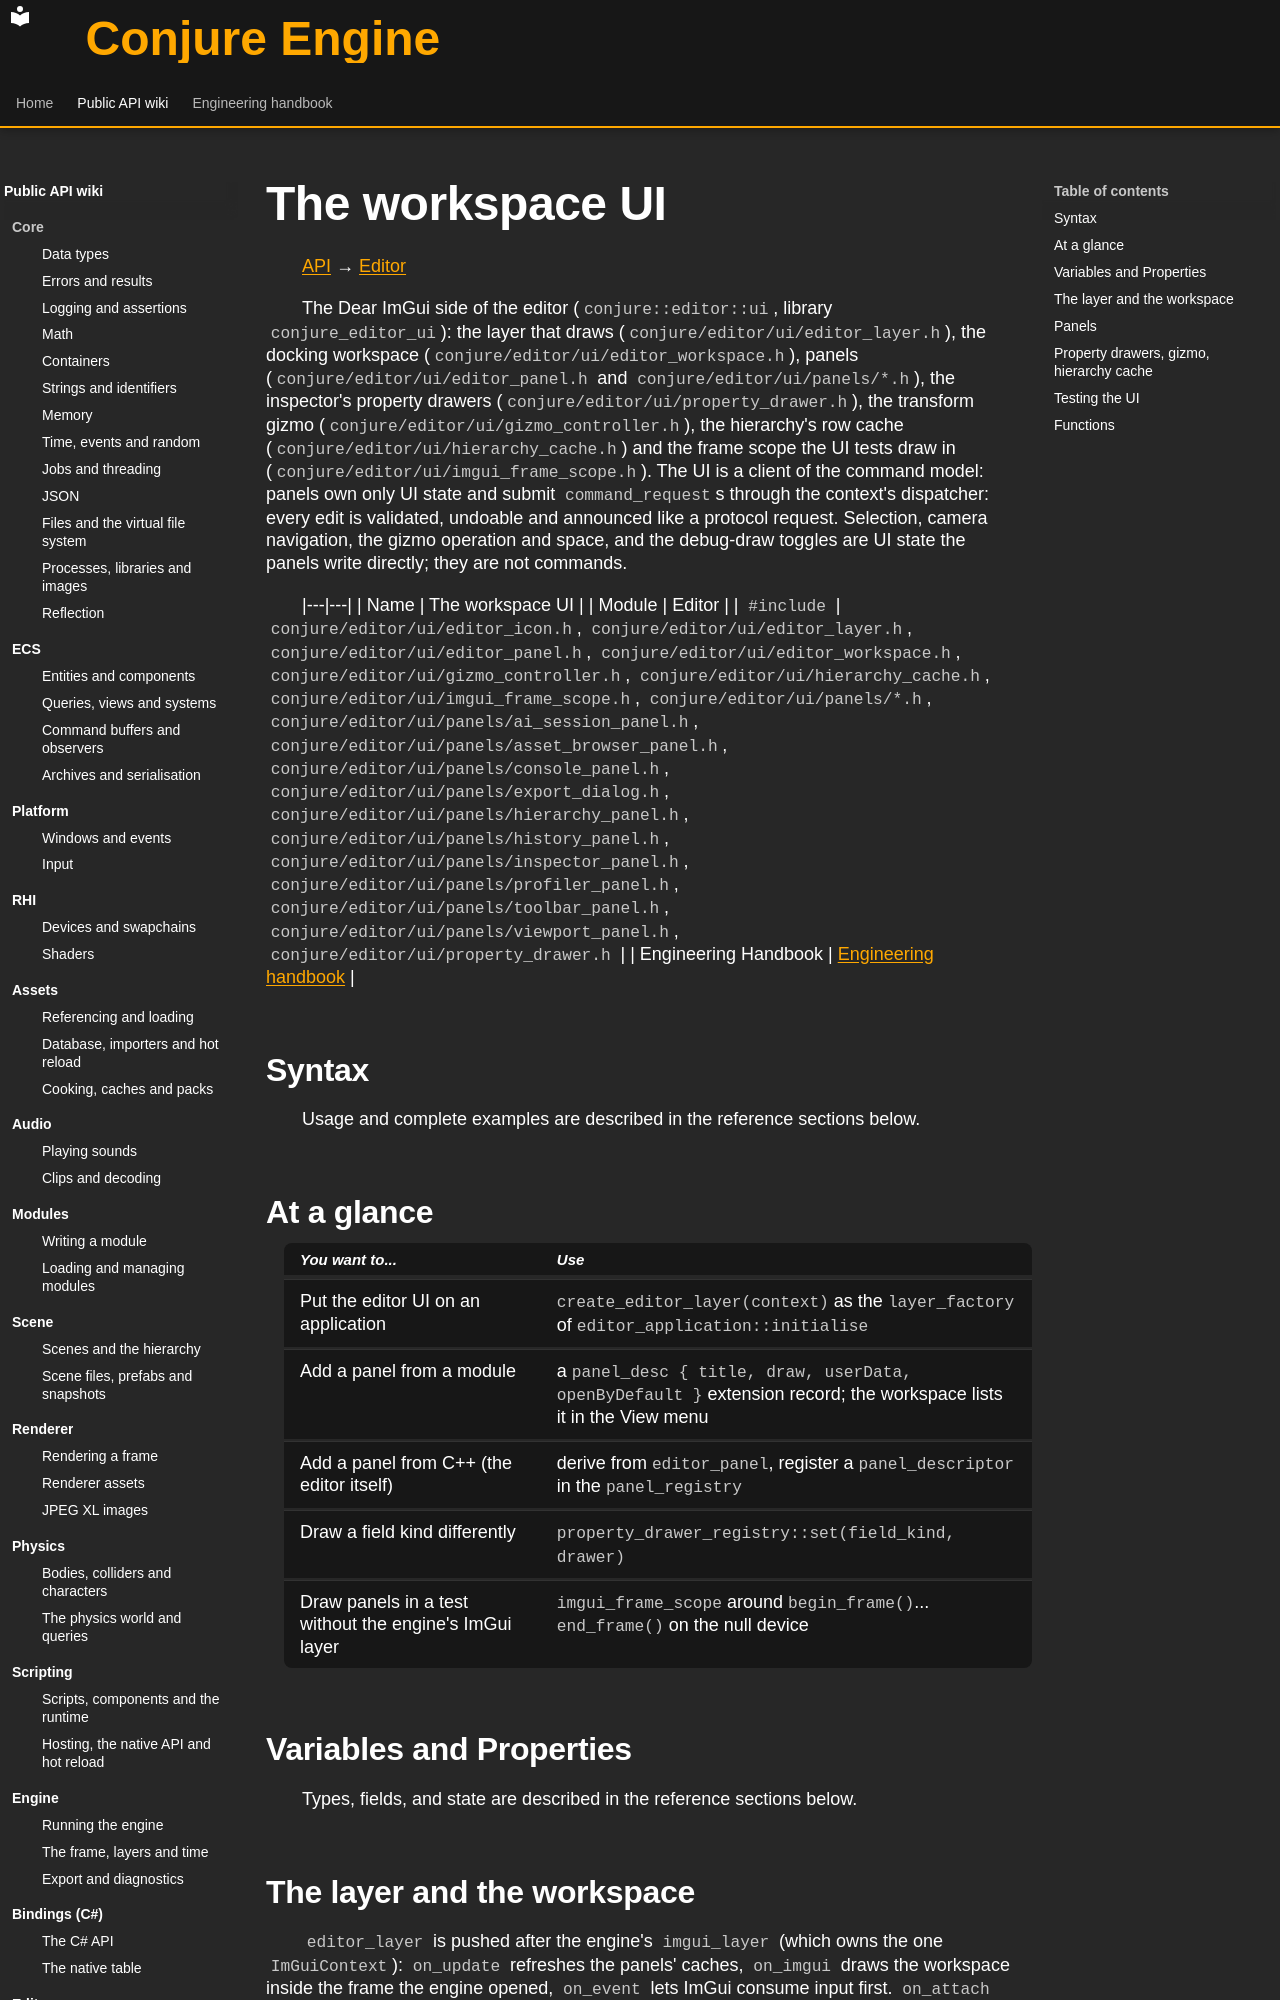

repository: Dozer90/Conjure-Engine · page: api/editor/workspace-ui.html · generator: mkdocs

# The workspace UI
<!-- doc-template:wiki -->
[API](../index.md) → [Editor](index.md)

<!-- doc-content:purpose:start -->
The Dear ImGui side of the editor (`conjure::editor::ui`, library `conjure_editor_ui`): the layer that draws
(`conjure/editor/ui/editor_layer.h`), the docking workspace (`conjure/editor/ui/editor_workspace.h`), panels
(`conjure/editor/ui/editor_panel.h` and `conjure/editor/ui/panels/*.h`), the inspector's property drawers
(`conjure/editor/ui/property_drawer.h`), the transform gizmo (`conjure/editor/ui/gizmo_controller.h`), the
hierarchy's row cache (`conjure/editor/ui/hierarchy_cache.h`) and the frame scope the UI tests draw in
(`conjure/editor/ui/imgui_frame_scope.h`). The UI is a client of the command model: panels own only UI state and
submit `command_request`s through the context's dispatcher: every edit is validated, undoable and announced like a
protocol request. Selection, camera navigation, the gizmo operation and space, and the debug-draw toggles are UI
state the panels write directly; they are not commands.
<!-- doc-content:purpose:end -->

|---|---|
| Name | The workspace UI |
| Module | Editor |
| `#include` | `conjure/editor/ui/editor_icon.h`, `conjure/editor/ui/editor_layer.h`, `conjure/editor/ui/editor_panel.h`, `conjure/editor/ui/editor_workspace.h`, `conjure/editor/ui/gizmo_controller.h`, `conjure/editor/ui/hierarchy_cache.h`, `conjure/editor/ui/imgui_frame_scope.h`, `conjure/editor/ui/panels/*.h`, `conjure/editor/ui/panels/ai_session_panel.h`, `conjure/editor/ui/panels/asset_browser_panel.h`, `conjure/editor/ui/panels/console_panel.h`, `conjure/editor/ui/panels/export_dialog.h`, `conjure/editor/ui/panels/hierarchy_panel.h`, `conjure/editor/ui/panels/history_panel.h`, `conjure/editor/ui/panels/inspector_panel.h`, `conjure/editor/ui/panels/profiler_panel.h`, `conjure/editor/ui/panels/toolbar_panel.h`, `conjure/editor/ui/panels/viewport_panel.h`, `conjure/editor/ui/property_drawer.h` |
| Engineering Handbook | [Engineering handbook](../../handbook/editor/editor.md) |

## Syntax

<!-- doc-content:syntax:start -->
Usage and complete examples are described in the reference sections below.
<!-- doc-content:syntax:end -->

## At a glance

<!-- doc-content:at_a_glance:start -->
| You want to... | Use |
|---|---|
| Put the editor UI on an application | `create_editor_layer(context)` as the `layer_factory` of `editor_application::initialise` |
| Add a panel from a module | a `panel_desc { title, draw, userData, openByDefault }` extension record; the workspace lists it in the View menu |
| Add a panel from C++ (the editor itself) | derive from `editor_panel`, register a `panel_descriptor` in the `panel_registry` |
| Draw a field kind differently | `property_drawer_registry::set(field_kind, drawer)` |
| Draw panels in a test without the engine's ImGui layer | `imgui_frame_scope` around `begin_frame()`... `end_frame()` on the null device |
<!-- doc-content:at_a_glance:end -->

## Variables and Properties

<!-- doc-content:variables:start -->
Types, fields, and state are described in the reference sections below.
<!-- doc-content:variables:end -->

<!-- doc-content:body:start -->
